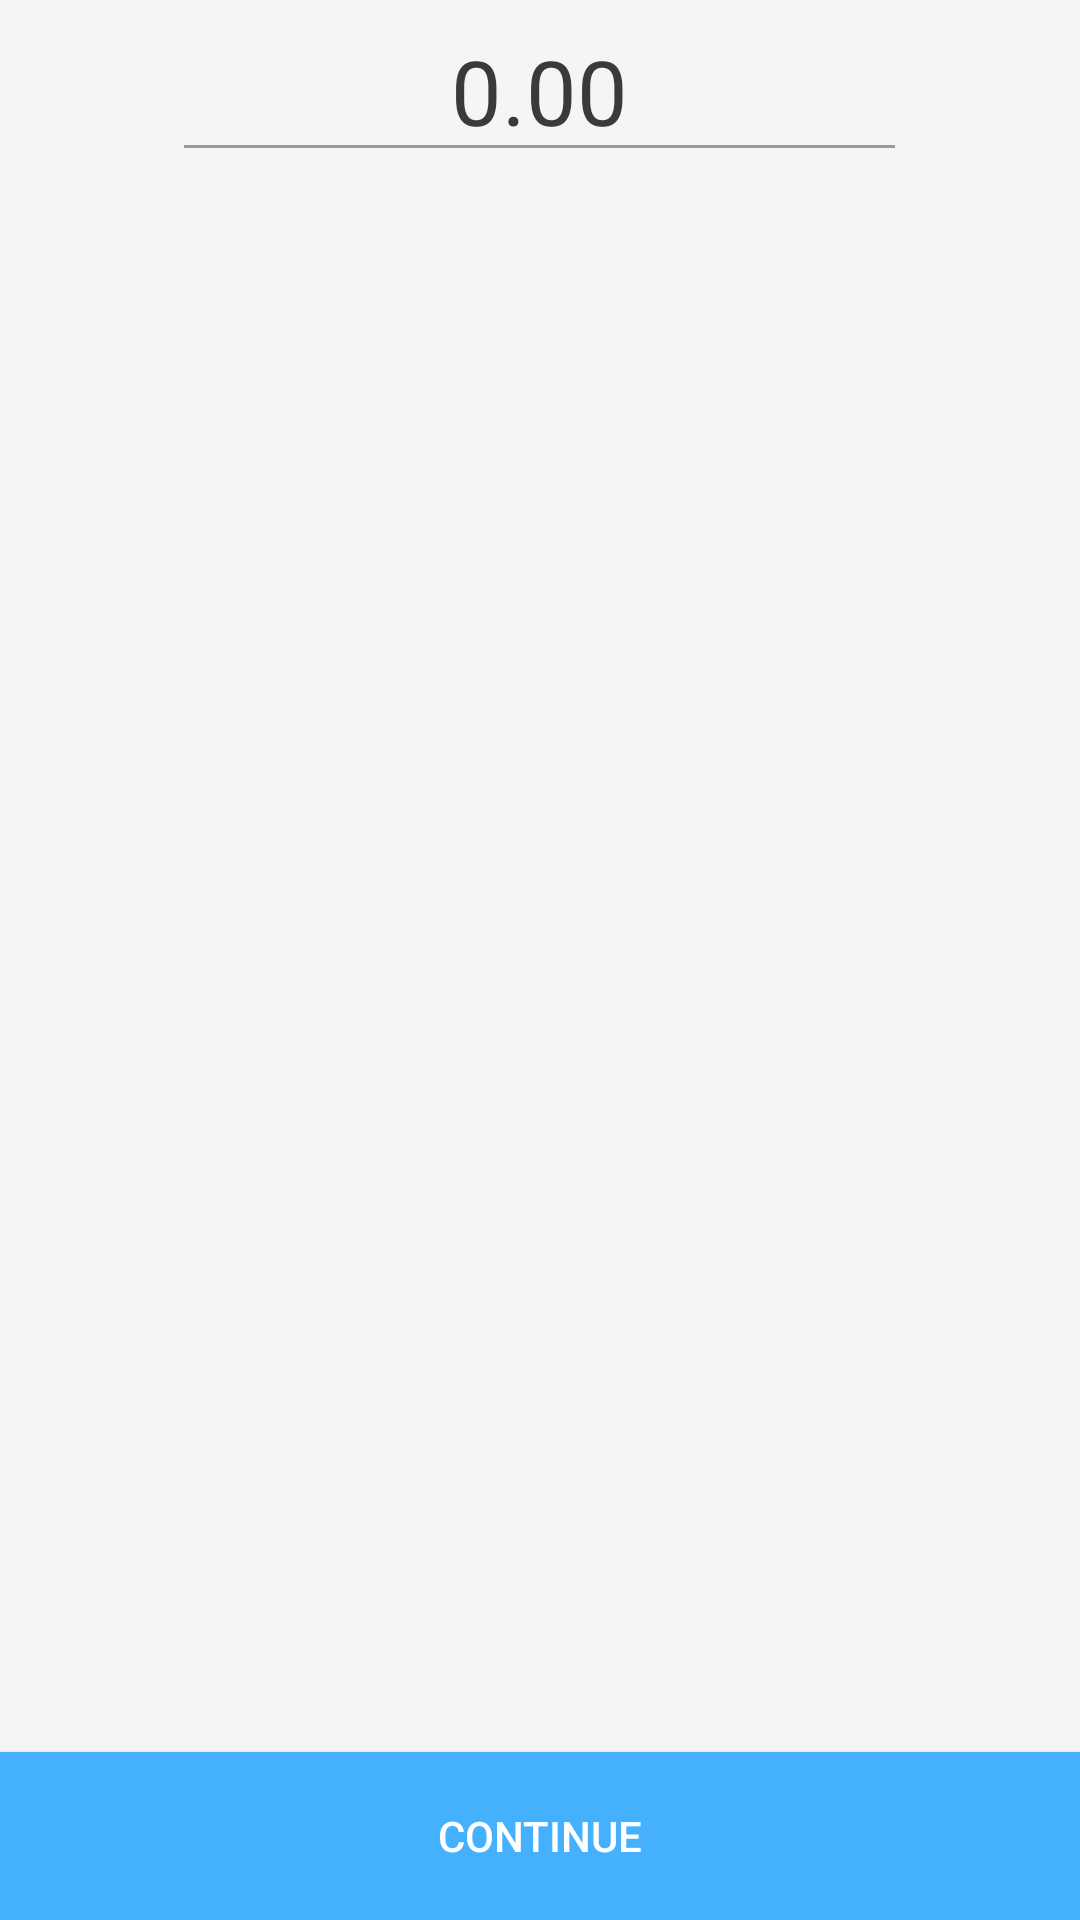

Reconstruct the res/layout file that produces this screen, plus the resources it refers to.
<!-- AndroidManifest.xml: application theme MainTheme -->
<!-- res/layout/select_import_fragment.xml -->
<?xml version="1.0" encoding="utf-8"?>
<RelativeLayout
        xmlns:android="http://schemas.android.com/apk/res/android"
        android:layout_width="match_parent"
        android:layout_height="match_parent">

    <android.support.v4.widget.NestedScrollView android:layout_width="match_parent"
                                                android:layout_height="match_parent">
        <FrameLayout android:layout_width="match_parent"
                     android:layout_height="wrap_content">
            <android.support.v7.widget.AppCompatEditText
                    android:layout_width="wrap_content"
                    android:id="@+id/et_amount"
                    android:inputType="numberDecimal"
                    android:layout_gravity="center_horizontal"
                    android:text="0.00"
                    android:gravity="center"
                    android:ems="7"
                    style="@style/AmountBig"
                    android:layout_height="wrap_content"/>
        </FrameLayout>
    </android.support.v4.widget.NestedScrollView>

    <android.support.v7.widget.AppCompatButton
            style="@style/MainButton"
            android:id="@+id/bt_continue"
            android:layout_alignParentBottom="true"
            android:layout_width="match_parent"
            android:layout_height="?attr/actionBarSize"
            android:layout_gravity="bottom"
            android:text="Continue"/>

</RelativeLayout>
<!-- resources referenced by this layout -->
<resources>
  <style name="AmountBig">
          <item name="android:textSize">30dp</item>
          <item name="android:textColor">@color/fontColorPrimary</item>
      </style>
  <style name="MainButton" parent="Base.Widget.AppCompat.Button">
          <item name="android:background">@color/colorAccent</item>
          <item name="android:textColor">@android:color/white</item>
      </style>
  <style name="MainTheme" parent="Theme.AppCompat.Light.DarkActionBar">
          <item name="colorPrimary">@color/colorPrimary</item>
          <item name="colorPrimaryDark">@color/colorPrimaryDark</item>
          <item name="colorAccent">@color/colorAccent</item>
          <item name="android:textColorPrimary">@color/fontColorPrimary</item>
          <item name="android:textColorSecondary">@color/fontColorSecondary</item>
          <item name="android:windowBackground">@color/backgroundColor</item>
      </style>
  <color name="fontColorPrimary">#3a3a3a</color>
  <color name="colorAccent">#45b1fe</color>
  <color name="colorPrimary">#fffcf6</color>
  <color name="colorPrimaryDark">#edece8</color>
  <color name="fontColorSecondary">#9c9c9c</color>
  <color name="backgroundColor">#f5f5f5</color>
</resources>
